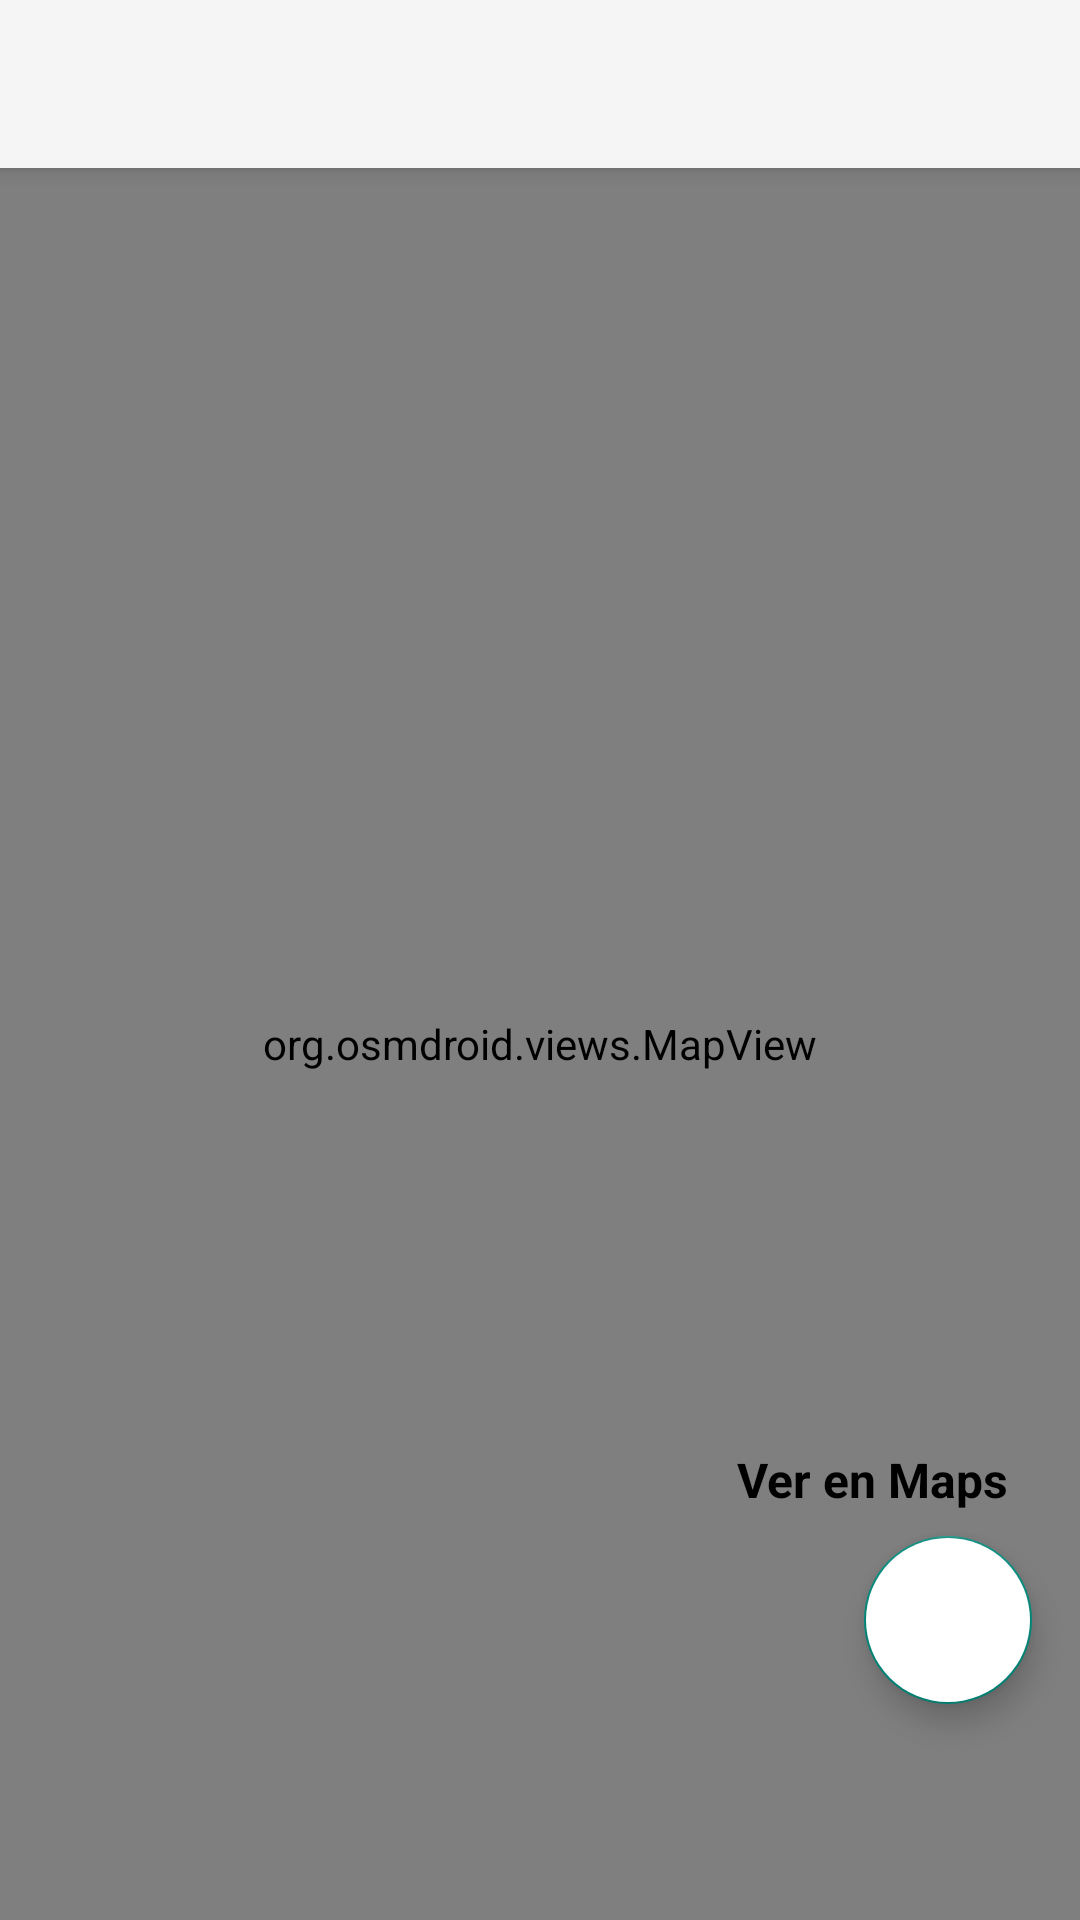

Android layout source for this screen:
<!-- AndroidManifest.xml: application theme Theme.LightControl_App -->
<!-- res/layout/activity_mapa_puntos_simultaneos.xml -->
<RelativeLayout xmlns:android="http://schemas.android.com/apk/res/android"
    xmlns:tools="http://schemas.android.com/tools"
    android:layout_width="match_parent"
    android:layout_height="match_parent"
    tools:context=".menuPrincipal.verOrdenesServicio.MapaPuntosSimultaneos">

    <androidx.appcompat.widget.Toolbar
        android:id="@+id/toolbarMapa"
        android:layout_width="match_parent"
        android:layout_height="?attr/actionBarSize"
        android:background="?attr/colorPrimary"
        android:elevation="4dp"
        android:theme="@style/ThemeOverlay.AppCompat.ActionBar" />

    <org.osmdroid.views.MapView
        android:id="@+id/map"
        android:layout_width="match_parent"
        android:layout_height="match_parent"
        android:layout_below="@id/toolbarMapa" />

    <View
        android:id="@+id/buttonBrujula"
        android:layout_width="70dp"
        android:layout_height="70dp"
        android:layout_gravity="top|start"
        android:layout_marginTop="50dp"
        android:background="@android:color/transparent"
        android:onClick="onButtonBrujulaClick" />

    
    <com.google.android.material.floatingactionbutton.FloatingActionButton
        android:id="@+id/fabVerEnMaps"
        android:layout_width="wrap_content"
        android:layout_height="wrap_content"
        android:layout_alignParentBottom="true"
        android:layout_alignParentEnd="true"
        android:layout_marginBottom="72dp"
        android:layout_marginEnd="16dp"
        android:backgroundTint="@color/white"
        android:contentDescription="Ver en Maps"
        android:src="@drawable/icon_maps" />

    <TextView
        android:id="@+id/labelVerEnMaps"
        android:layout_width="wrap_content"
        android:layout_height="wrap_content"
        android:layout_above="@id/fabVerEnMaps"
        android:layout_alignParentEnd="true"
        android:layout_marginBottom="8dp"
        android:layout_marginEnd="24dp"
        android:text="Ver en Maps"
        android:textSize="16sp"
        android:textStyle="bold"
        android:textColor="@android:color/black" />
</RelativeLayout>
<!-- resources referenced by this layout -->
<resources>
  <color name="white">#FFFFFFFF</color>
  <style name="Theme.LightControl_App" parent="Base.Theme.LightControl_App" />
  <style name="Base.Theme.LightControl_App" parent="Theme.Design.Light.NoActionBar">
          
          
      </style>
</resources>
